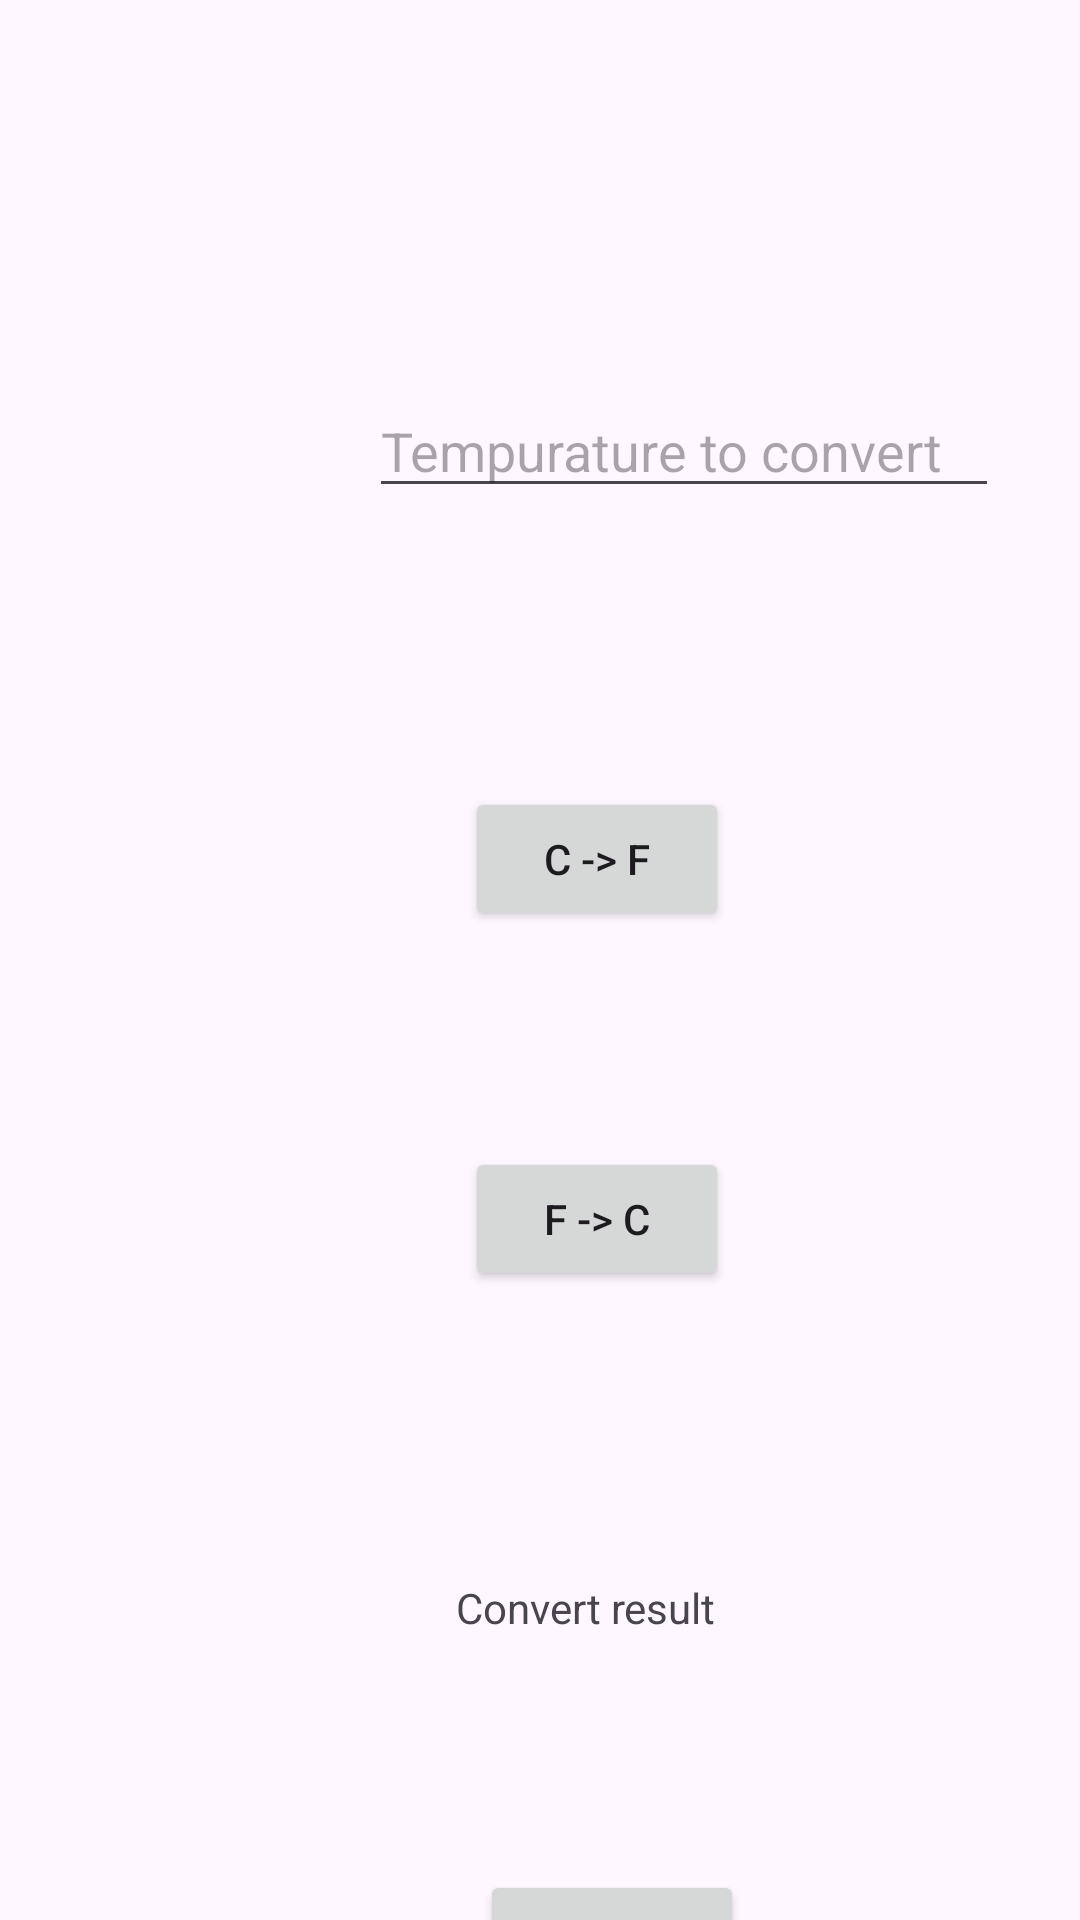

Write the Android layout XML for this screen, with the resource values it uses.
<!-- AndroidManifest.xml: application theme Theme.TP66 -->
<!-- res/layout/activity_temperature.xml -->
<?xml version="1.0" encoding="utf-8"?>
<androidx.constraintlayout.widget.ConstraintLayout xmlns:android="http://schemas.android.com/apk/res/android"
    xmlns:app="http://schemas.android.com/apk/res-auto"
    xmlns:tools="http://schemas.android.com/tools"
    android:id="@+id/main"
    android:layout_width="match_parent"
    android:layout_height="match_parent"
    tools:context=".TemperatureActivity">

    <EditText
        android:id="@+id/editTextText2"
        android:layout_width="wrap_content"
        android:layout_height="wrap_content"
        android:layout_marginStart="123dp"
        android:layout_marginTop="128dp"
        android:ems="10"
        android:hint="Tempurature to convert"
        android:inputType="text"
        app:layout_constraintStart_toStartOf="parent"
        app:layout_constraintTop_toTopOf="parent" />

    <Button
        android:id="@+id/button5"
        android:layout_width="wrap_content"
        android:layout_height="wrap_content"
        android:layout_marginStart="155dp"
        android:layout_marginTop="93dp"
        android:text="C -> F"
        app:layout_constraintStart_toStartOf="parent"
        app:layout_constraintTop_toBottomOf="@+id/editTextText2" />

    <Button
        android:id="@+id/button6"
        android:layout_width="wrap_content"
        android:layout_height="wrap_content"
        android:layout_marginStart="155dp"
        android:layout_marginTop="72dp"
        android:text="F -> C"
        app:layout_constraintStart_toStartOf="parent"
        app:layout_constraintTop_toBottomOf="@+id/button5" />

    <TextView
        android:id="@+id/textView2"
        android:layout_width="wrap_content"
        android:layout_height="wrap_content"
        android:layout_marginStart="152dp"
        android:layout_marginTop="96dp"
        android:text="Convert result"
        app:layout_constraintStart_toStartOf="parent"
        app:layout_constraintTop_toBottomOf="@+id/button6" />

    <Button
        android:id="@+id/button8"
        android:layout_width="wrap_content"
        android:layout_height="wrap_content"
        android:layout_marginStart="160dp"
        android:layout_marginTop="78dp"
        android:text="go back"
        app:layout_constraintStart_toStartOf="parent"
        app:layout_constraintTop_toBottomOf="@+id/textView2" />
</androidx.constraintlayout.widget.ConstraintLayout>
<!-- resources referenced by this layout -->
<resources>
  <style name="Theme.TP66" parent="Base.Theme.TP66" />
  <style name="Base.Theme.TP66" parent="Theme.Material3.DayNight.NoActionBar">
          
          
      </style>
</resources>
